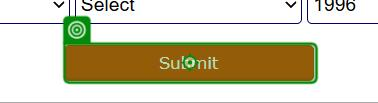
Task: Ubuntu 24.04 LTS
Workflow: SunSign

Step 1: click on the text box 'sub' in window 'Sun Sign Calculator | Western Zodiac Sign Calculator' (chrome.exe)

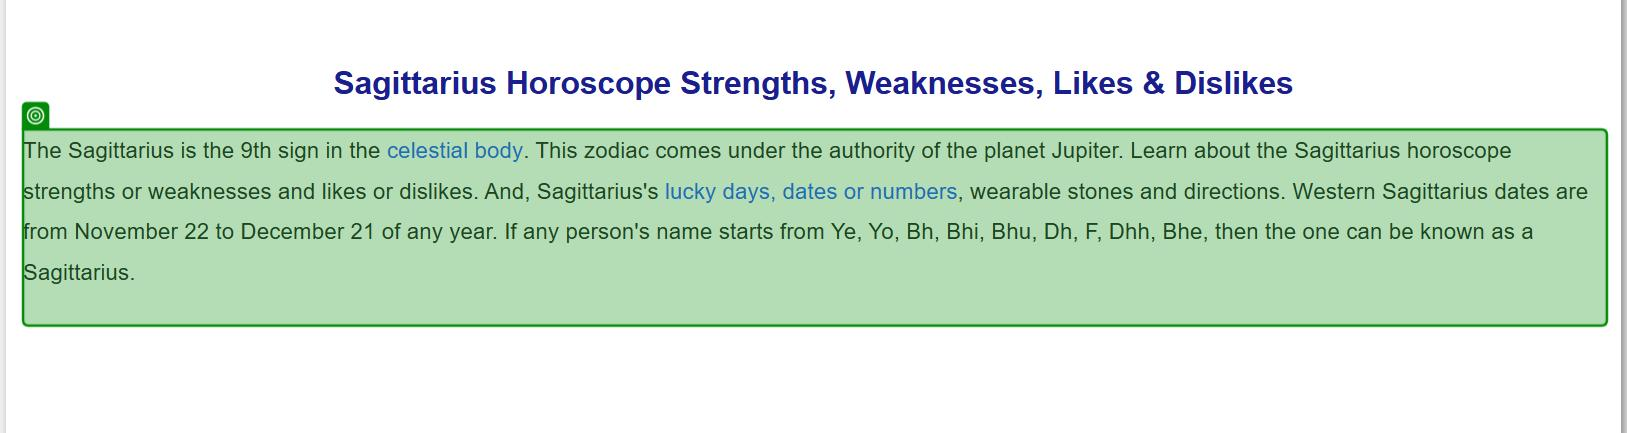
Step 2: get-text from the paragraph in window 'Sagittarius Horoscope Sign | Personality Traits Forecast' (chrome.exe)
